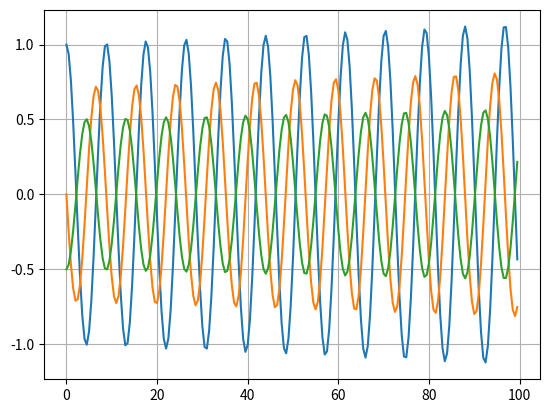

Write Python code to recreate this figure.
import numpy as np
import matplotlib.pyplot as plt

def kinematic_rk4(t, f, r0, v0):
    dt = t[1] - t[0]  # Assuming uniform time steps
    half_dt = dt / 2
    # Initialize arrays to store positions, velocities, and accelerations
    dim = r0.ndim
    r = np.zeros((len(t), dim))  # Position array
    v = np.zeros((len(t), dim))  # Velocity array
    a = np.zeros((len(t), dim))  # Acceleration array
    # Set initial conditions
    r[0] = r0
    v[0] = v0
    a[0] = f(t[0], r0, v0)
    for i in range(len(t) - 1):
        t_i = t[i]
        r_i = r[i]
        v_i = v[i]
        # RK4 coefficients for velocity
        k1_v = f(t_i, r_i, v_i)
        k2_v = f(t_i + half_dt, r_i + v_i * half_dt, v_i + k1_v * half_dt)
        k3_v = f(t_i + half_dt, r_i + v_i * half_dt, v_i + k2_v * half_dt)
        k4_v = f(t_i + dt, r_i + v_i * dt, v_i + k3_v * dt)
        # RK4 coefficients for position
        k1_r = v_i
        k2_r = v_i + k1_v * half_dt
        k3_r = v_i + k2_v * half_dt
        k4_r = v_i + k3_v * dt
        # Update velocity and position
        v[i + 1] = v_i + (k1_v + 2 * k2_v + 2 * k3_v + k4_v) * dt / 6
        r[i + 1] = r_i + (k1_r + 2 * k2_r + 2 * k3_r + k4_r) * dt / 6
        # Update acceleration for the next step
        a[i + 1] = f(t[i + 1], r[i + 1], v[i + 1])
    return r, v, a

def spring_acc(t,r,v):
    k = 0.5
    m = 1
    return - k * r / m

t0,tf,dt = 0,100,0.5
t = np.arange(t0,tf,dt)
r0 = np.array([1])
v0 = np.array([0])
y = kinematic_rk4(t,spring_acc,r0,v0)[0]
v = kinematic_rk4(t,spring_acc,r0,v0)[1]
a = kinematic_rk4(t,spring_acc,r0,v0)[2]

plt.plot(t,y)
plt.plot(t,v)
plt.plot(t,a)
plt.grid()
plt.show()
